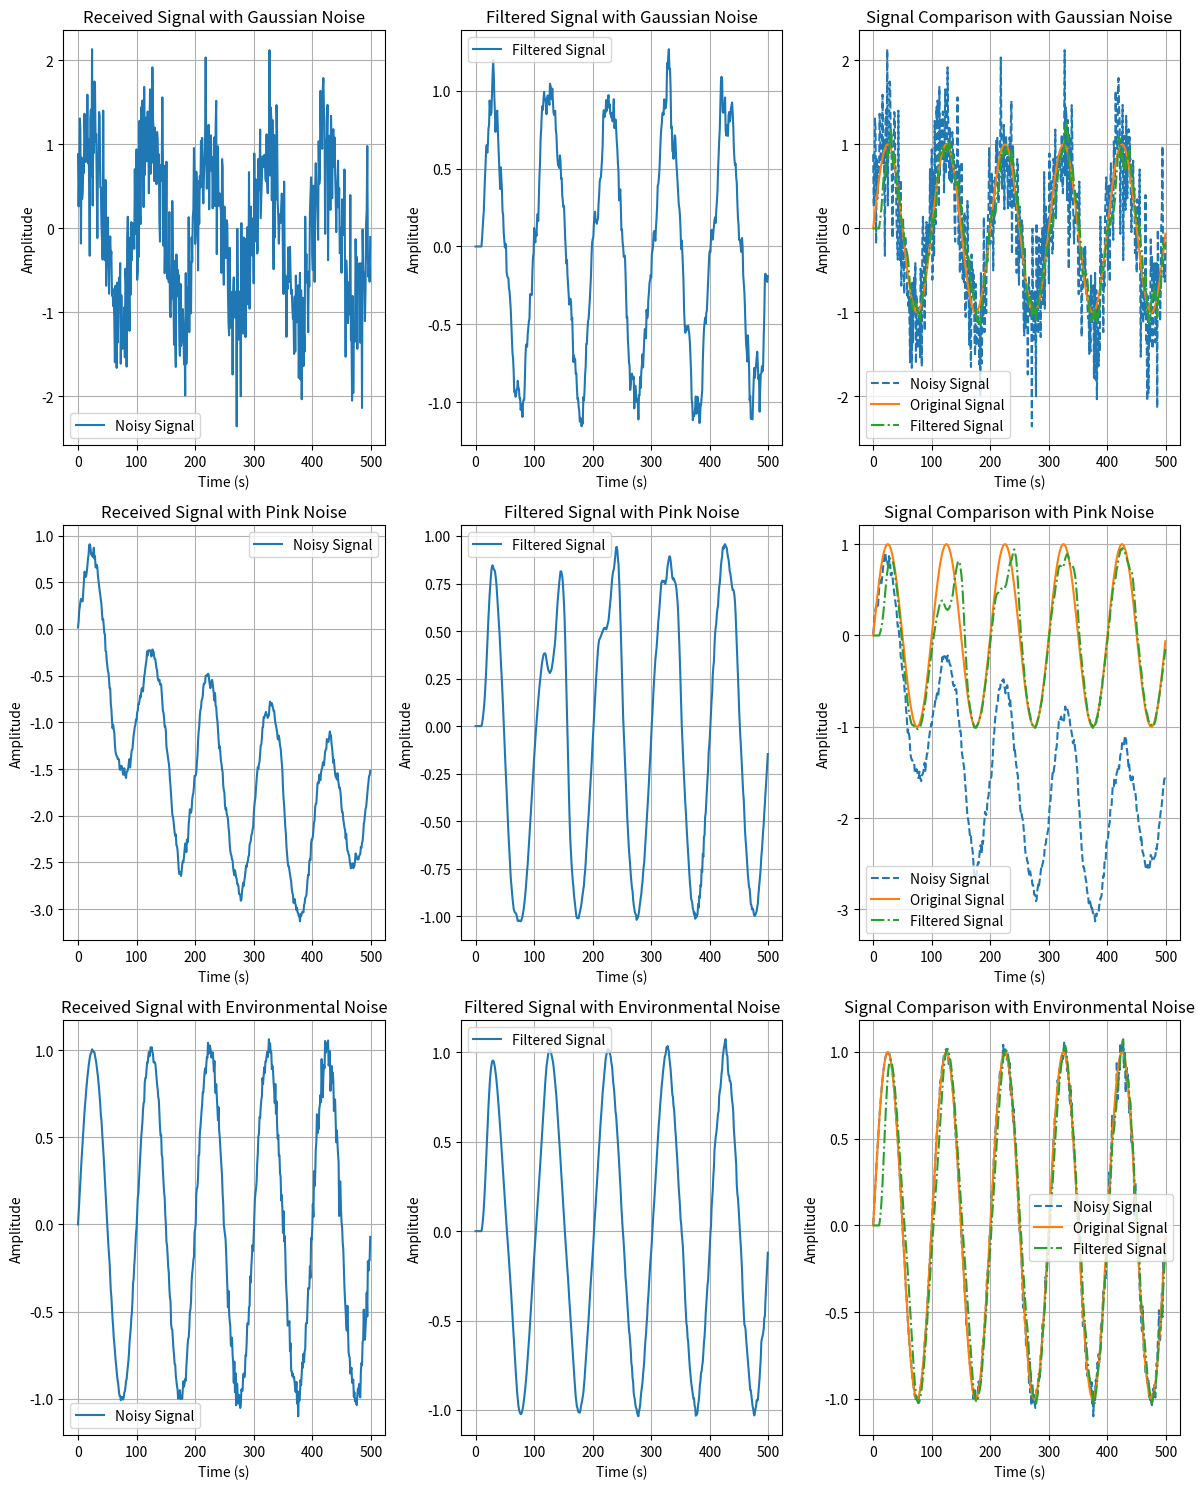
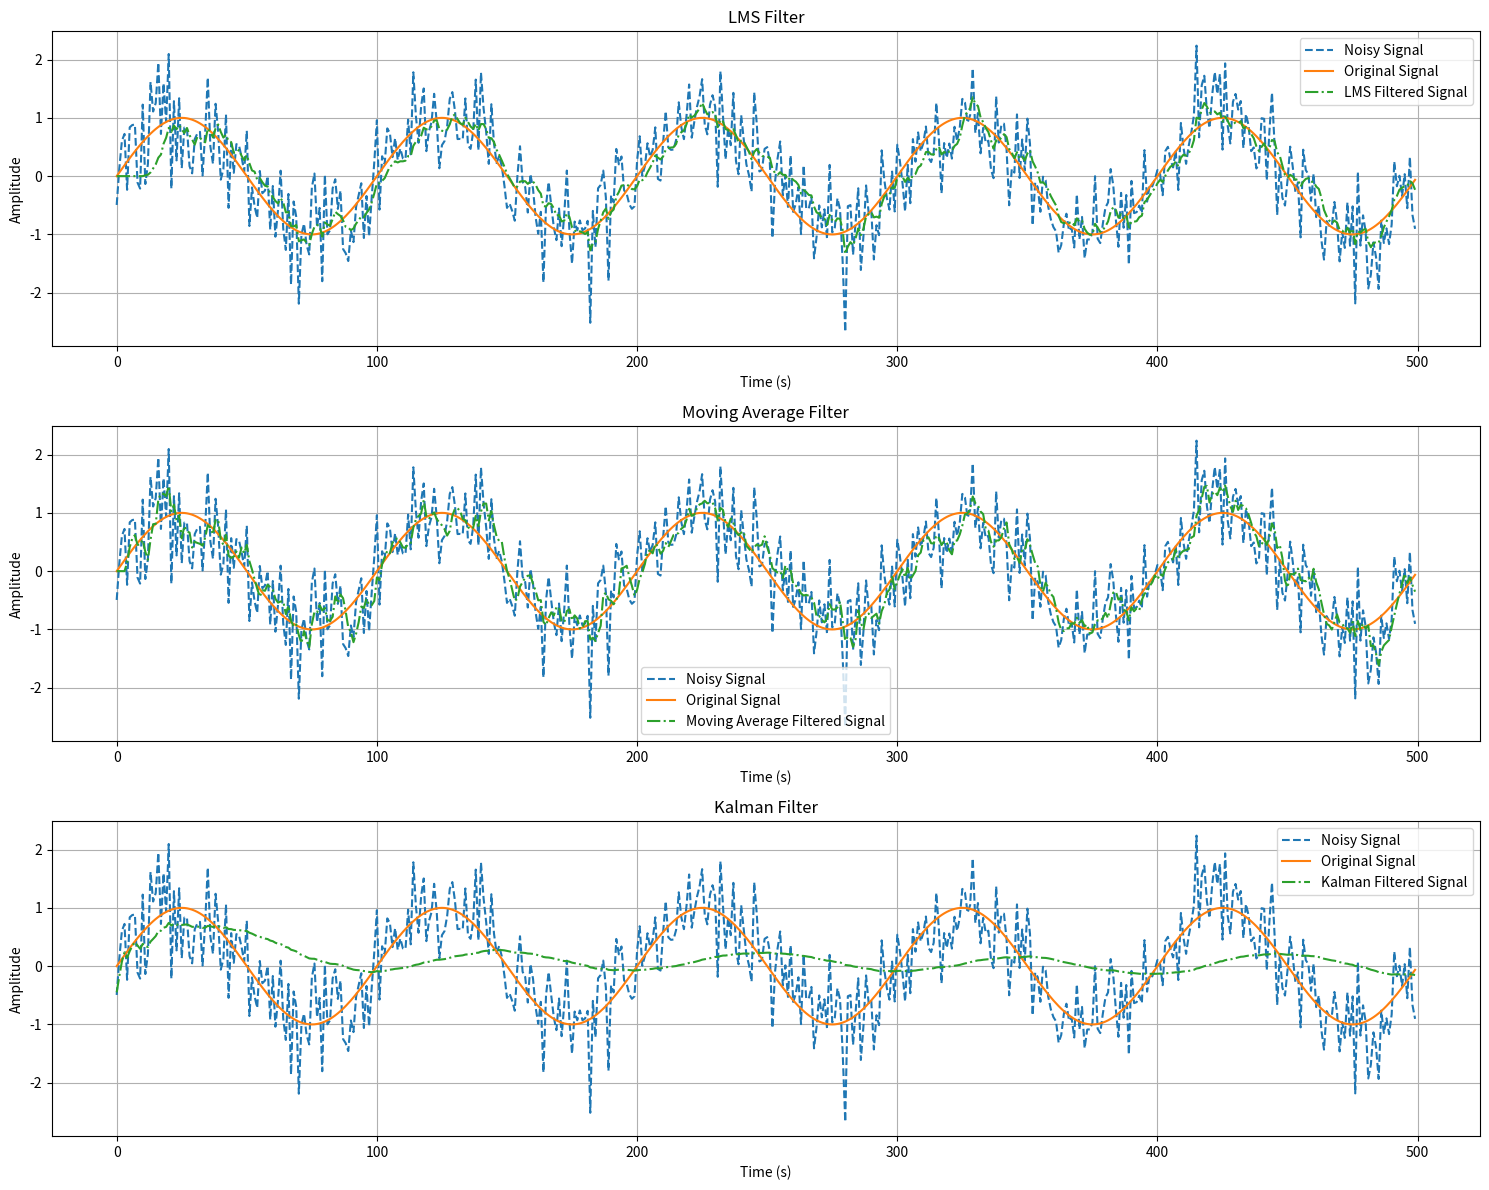

Write Python code to recreate these figures, in order.
import numpy as np
import matplotlib.pyplot as plt

def lms_filter(x, d, mu, filter_order):
    """
    LMS濾波器實現
    
    x: 輸入信號（包含噪音）
    d: 期望信號
    mu: 學習率
    filter_order: 濾波器階數
    
    返回：
    y: 濾波器輸出信號
    e: 誤差信號
    w: 最終濾波器權重
    """
    n = len(x)
    y = np.zeros(n)
    e = np.zeros(n)
    w = np.zeros(filter_order)
    
    for i in range(filter_order, n):
        x_vec = x[i:i-filter_order:-1]
        y[i] = np.dot(w, x_vec)
        e[i] = d[i] - y[i]
        w = w + 2 * mu * e[i] * x_vec
    
    return y, e, w

def moving_average_filter(x, window_size):
    """
    平均濾波器實現
    
    x: 輸入信號（包含噪音）
    window_size: 窗口大小
    
    返回：
    y: 濾波器輸出信號
    """
    y = np.convolve(x, np.ones(window_size)/window_size, mode='valid')
    return np.concatenate((np.zeros(window_size-1), y))

def kalman_filter(x, Q, R):
    """
    簡單卡爾曼濾波器實現
    
    x: 輸入信號（包含噪音）
    Q: 過程噪聲協方差
    R: 測量噪聲協方差
    
    返回：
    y: 濾波器輸出信號
    """
    n = len(x)
    y = np.zeros(n)
    P = 1.0
    x_hat = 0.0
    
    for i in range(n):
        # 預測
        x_hat = x_hat
        P = P + Q
        
        # 更新
        K = P / (P + R)
        x_hat = x_hat + K * (x[i] - x_hat)
        P = (1 - K) * P
        
        y[i] = x_hat
    
    return y

# 模擬信號
np.random.seed(0)
n_samples = 500
s = np.sin(2 * np.pi * 0.01 * np.arange(n_samples))  # 期望信號（正弦波）

# 測試不同類型的噪音
noise_types = {
    'Gaussian Noise': 0.5 * np.random.randn(n_samples),
    'Pink Noise': (np.random.randn(n_samples).cumsum() / np.sqrt(n_samples)),
    'Environmental Noise': 0.5 * np.random.randn(n_samples) * np.sin(2 * np.pi * 0.01 * np.arange(n_samples) * np.random.rand())
}

mu = 0.01
filter_order = 10

plt.figure(figsize=(12, 15))

for i, (noise_type, noise) in enumerate(noise_types.items(), start=1):
    x = s + noise
    y, e, w = lms_filter(x, s, mu, filter_order)

    # 子圖：接收到的信號
    plt.subplot(len(noise_types), 3, (i-1)*3 + 1)
    plt.plot(x, label='Noisy Signal')
    plt.title(f'Received Signal with {noise_type}')
    plt.xlabel('Time (s)')
    plt.ylabel('Amplitude')
    plt.legend()
    plt.grid(True)

    # 子圖：濾波後的信號
    plt.subplot(len(noise_types), 3, (i-1)*3 + 2)
    plt.plot(y, label='Filtered Signal')
    plt.title(f'Filtered Signal with {noise_type}')
    plt.xlabel('Time (s)')
    plt.ylabel('Amplitude')
    plt.legend()
    plt.grid(True)

    # 子圖：疊加比較
    plt.subplot(len(noise_types), 3, (i-1)*3 + 3)
    plt.plot(x, label='Noisy Signal', linestyle='--')
    plt.plot(s, label='Original Signal')
    plt.plot(y, label='Filtered Signal', linestyle='-.')
    plt.title(f'Signal Comparison with {noise_type}')
    plt.xlabel('Time (s)')
    plt.ylabel('Amplitude')
    plt.legend()
    plt.grid(True)

plt.tight_layout()
plt.show()

# 使用高斯噪音比較不同降噪方法
noise = 0.5 * np.random.randn(n_samples)  # 高斯噪音
x = s + noise

window_size = 5
Q = 1e-5
R = 0.1

# LMS濾波器
y_lms, e_lms, w_lms = lms_filter(x, s, mu, filter_order)

# 平均濾波器
y_ma = moving_average_filter(x, window_size)

# 卡爾曼濾波器
y_kalman = kalman_filter(x, Q, R)

plt.figure(figsize=(15, 12))

# 子圖：LMS濾波器
plt.subplot(3, 1, 1)
plt.plot(x, label='Noisy Signal', linestyle='--')
plt.plot(s, label='Original Signal')
plt.plot(y_lms, label='LMS Filtered Signal', linestyle='-.')
plt.title('LMS Filter')
plt.xlabel('Time (s)')
plt.ylabel('Amplitude')
plt.legend()
plt.grid(True)

# 子圖：平均濾波器
plt.subplot(3, 1, 2)
plt.plot(x, label='Noisy Signal', linestyle='--')
plt.plot(s, label='Original Signal')
plt.plot(y_ma, label='Moving Average Filtered Signal', linestyle='-.')
plt.title('Moving Average Filter')
plt.xlabel('Time (s)')
plt.ylabel('Amplitude')
plt.legend()
plt.grid(True)

# 子圖：卡爾曼濾波器
plt.subplot(3, 1, 3)
plt.plot(x, label='Noisy Signal', linestyle='--')
plt.plot(s, label='Original Signal')
plt.plot(y_kalman, label='Kalman Filtered Signal', linestyle='-.')
plt.title('Kalman Filter')
plt.xlabel('Time (s)')
plt.ylabel('Amplitude')
plt.legend()
plt.grid(True)

plt.tight_layout()
plt.show()
